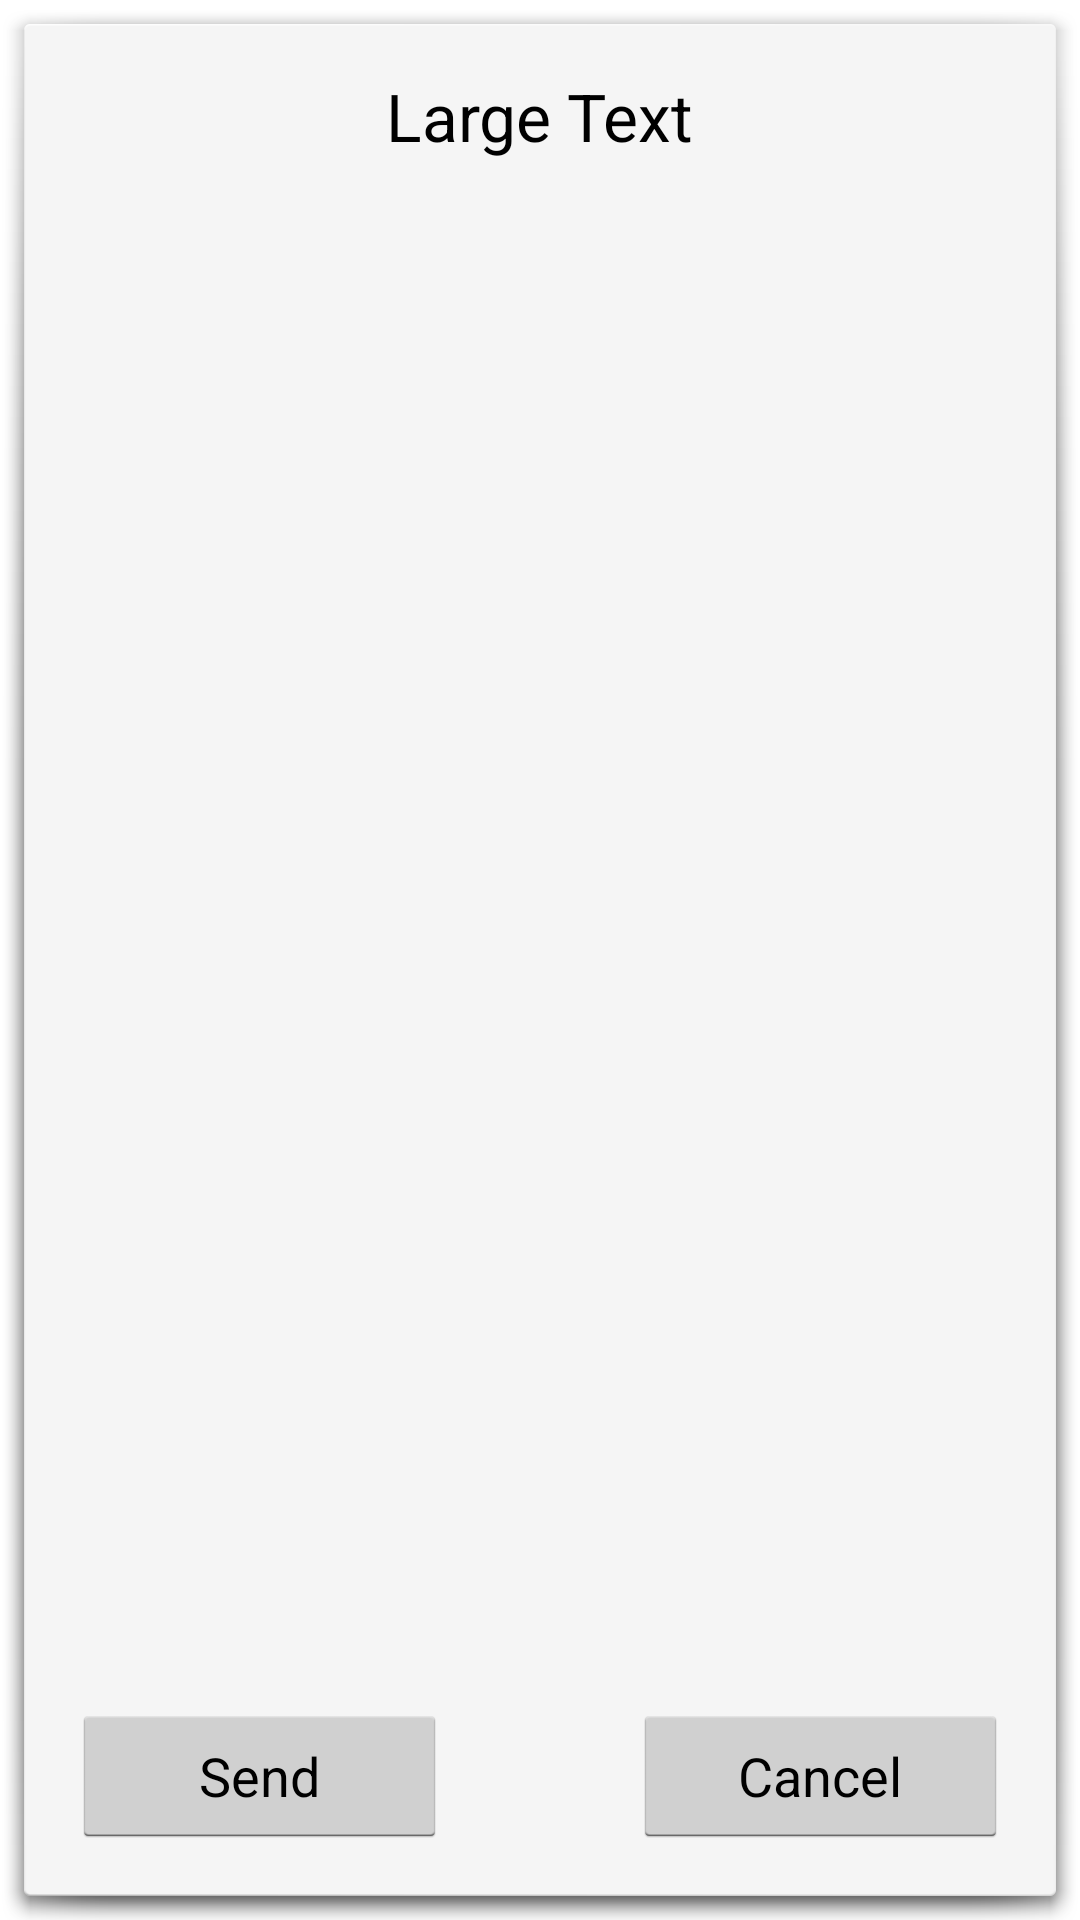

Write the Android layout XML for this screen, with the resource values it uses.
<!-- AndroidManifest.xml: activity theme android:Theme.Holo.Light.Dialog -->
<!-- res/layout/activity_send_confirmation.xml -->
<RelativeLayout xmlns:android="http://schemas.android.com/apk/res/android"
    xmlns:tools="http://schemas.android.com/tools"
    android:layout_width="300dp"
    android:layout_height="180dp"
    android:paddingLeft="16dp"
    android:paddingRight="16dp"
    android:paddingTop="16dp"
    android:paddingBottom="16dp"
    tools:context="rkr.directsmswidget.SendConmfirmationActivity">

    <TextView
        android:layout_width="wrap_content"
        android:layout_height="wrap_content"
        android:textAppearance="?android:attr/textAppearanceLarge"
        android:text="Large Text"
        android:id="@+id/text_message"
        android:layout_centerHorizontal="true"/>

    <Button
        android:layout_width="125dp"
        android:layout_height="wrap_content"
        android:text="Send"
        android:id="@+id/button_send"
        android:layout_alignParentBottom="true"
        android:layout_alignParentLeft="true"
        android:layout_alignParentStart="true" />

    <Button
        android:layout_width="125dp"
        android:layout_height="wrap_content"
        android:text="Cancel"
        android:id="@+id/button_cancel"
        android:layout_alignParentBottom="true"
        android:layout_alignParentRight="true"
        android:layout_alignParentEnd="true" />


</RelativeLayout>
<!-- resources referenced by this layout -->
<resources>

</resources>
